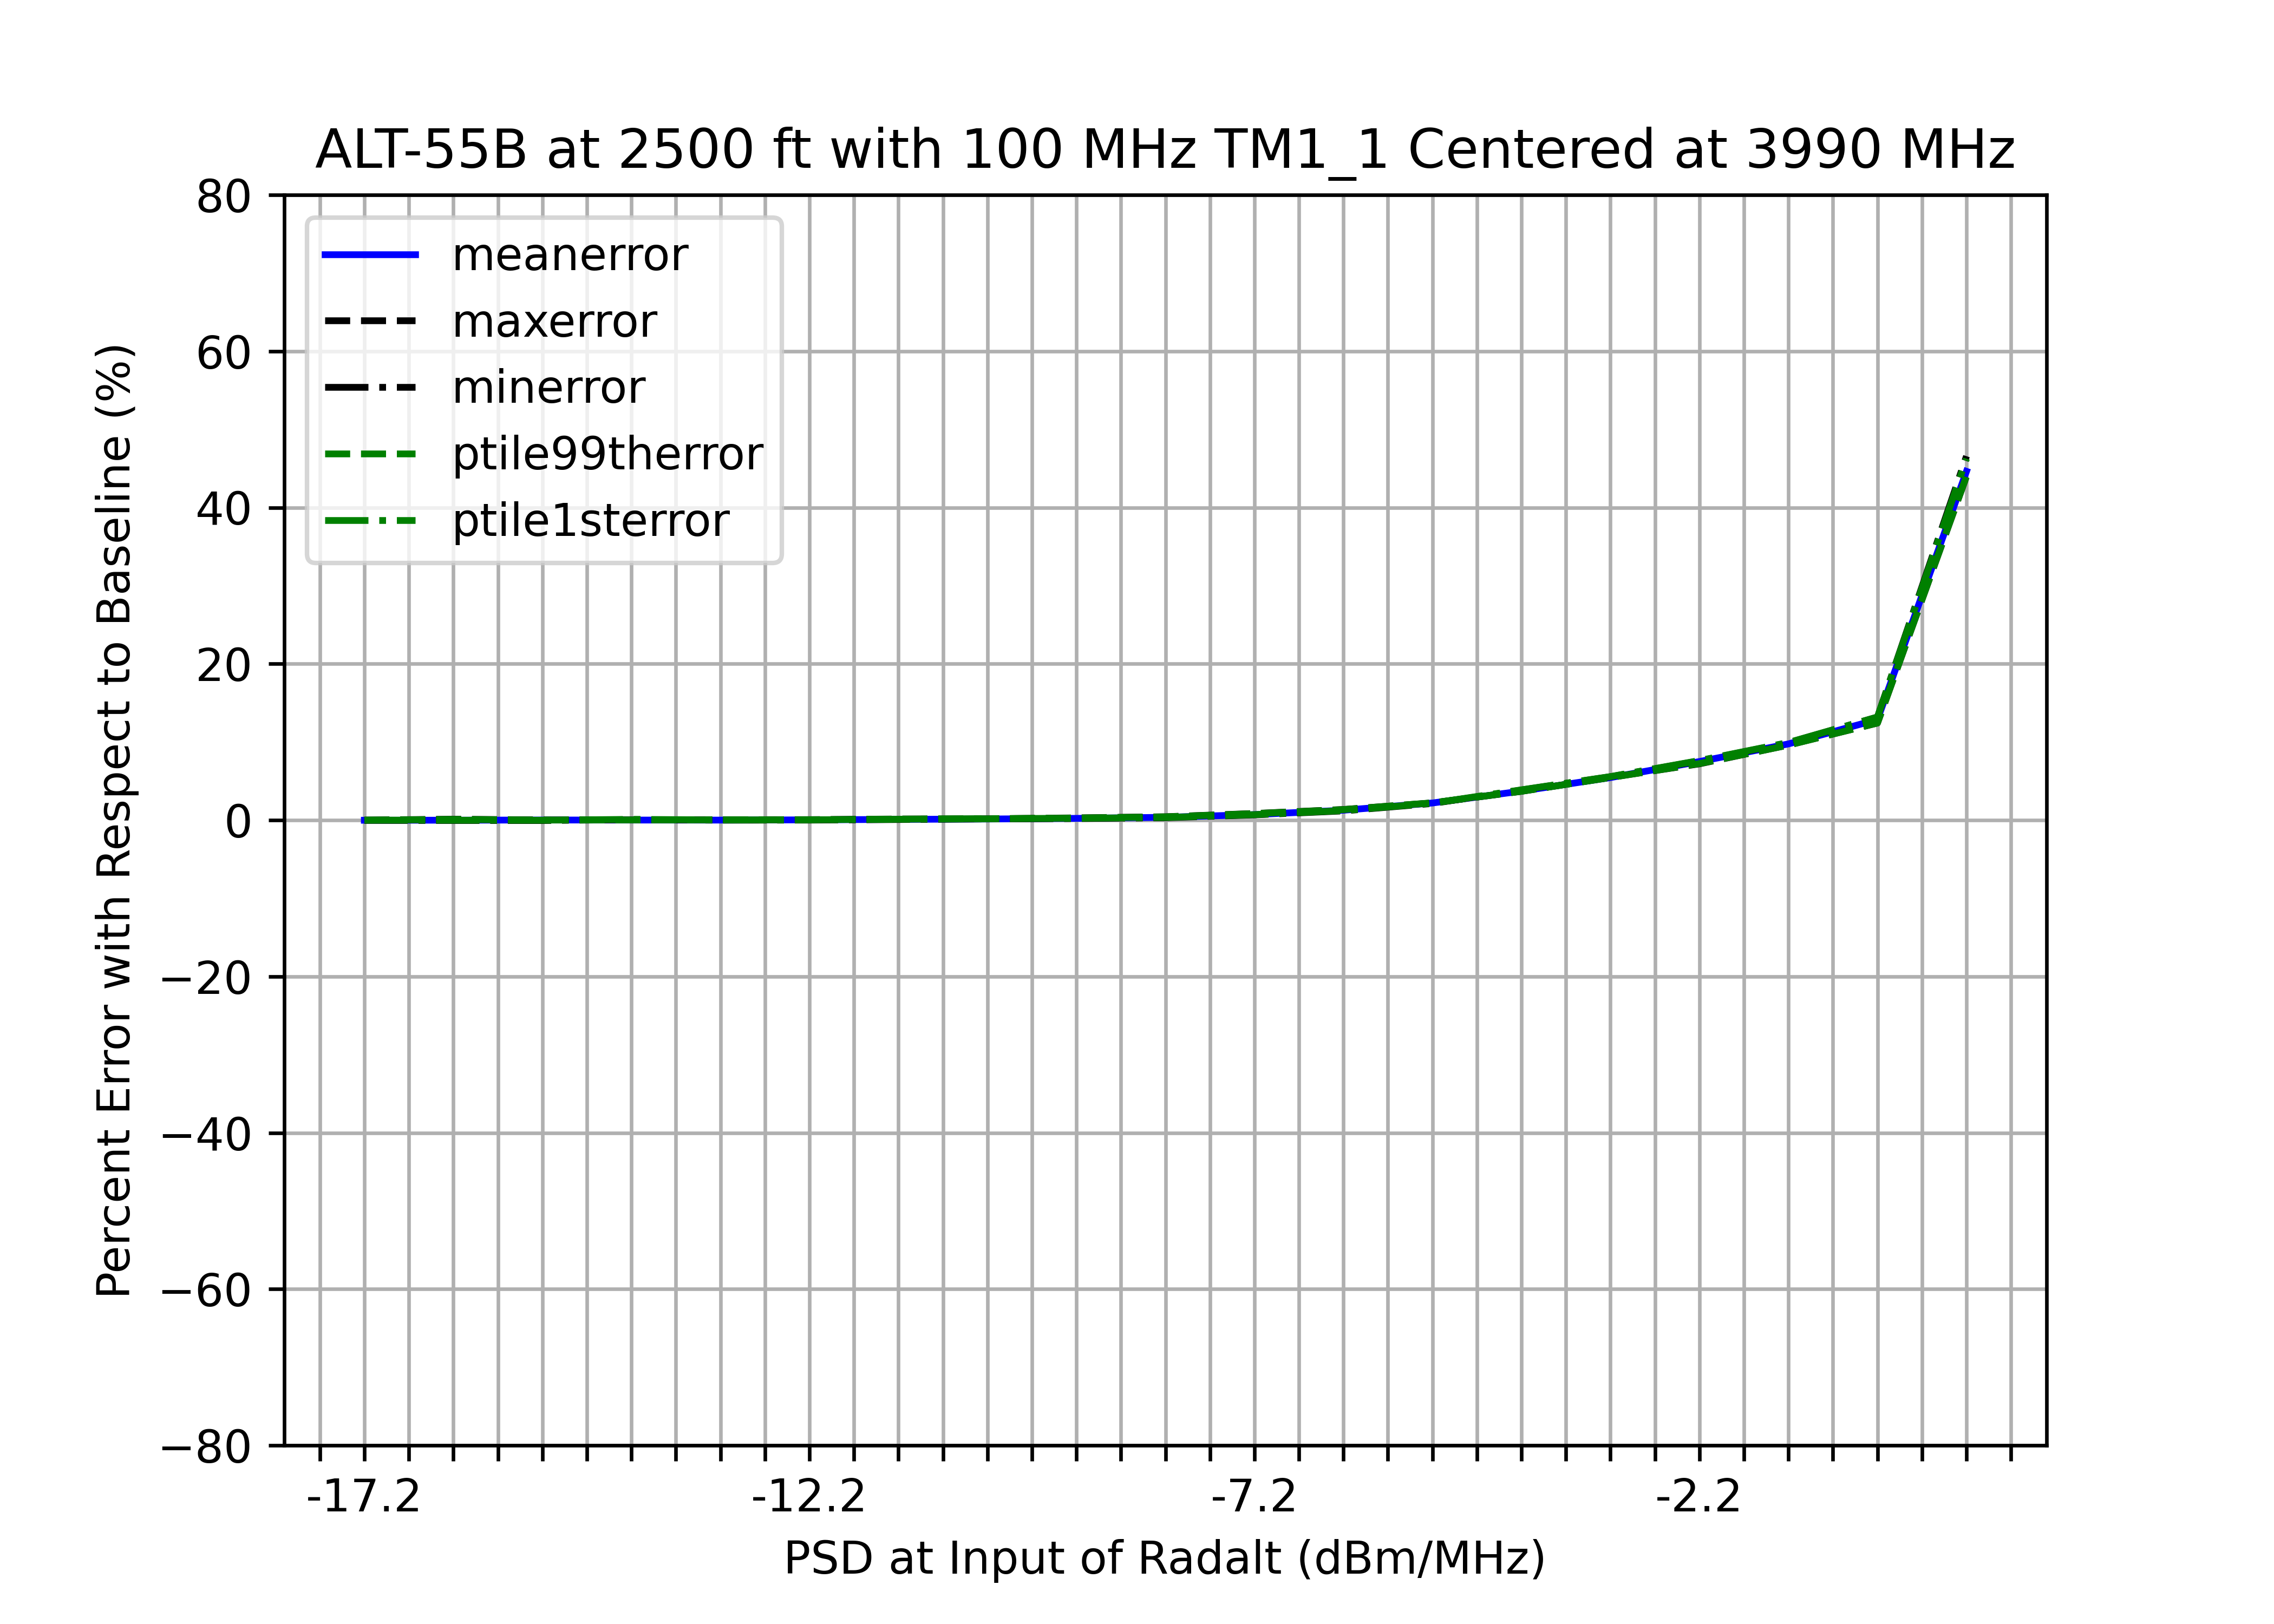

Data behind this chart, as committed beside it:
, pwr, psd, mean, 1stptile, 99thptile, meantest, 1stptiletest, 99ptiletest, min, max, std, meanerror, minerror, maxerror, ptile1sterror, ptile99therror, stderror
0, Baseline, Baseline, 2483, 2478, 2489, N/A, N/A, N/A, 2477, 2490, 2.839, N/A, N/A, N/A, N/A, N/A, N/A
1, -35, -17.2, 2483, 2477, 2489, PASS, PASS, PASS, 2477, 2489, 3.725, -0.01414, -0.03298, 0.007498, 0.006497, -0.007987, -31.23
2, -34, -16.2, 2483, 2478, 2487, PASS, PASS, PASS, 2478, 2487, 2.993, -0.009358, -0.04321, 0.1149, -0.009164, 0.09572, -5.419
3, -33, -15.2, 2482, 2478, 2489, PASS, PASS, PASS, 2478, 2489, 3.967, 0.01457, -0.05088, 0.0229, -0.01134, 0.007173, -39.73
4, -32, -14.2, 2483, 2475, 2489, PASS, PASS, PASS, 2475, 2489, 4.256, 0.009329, 0.06784, 0.03816, 0.09556, 0.02204, -49.94
5, -31, -13.2, 2483, 2477, 2488, PASS, PASS, PASS, 2477, 2488, 3.958, 0.003608, -0.004845, 0.04552, 0.02547, 0.03128, -39.41
6, -30, -12.2, 2482, 2477, 2488, PASS, PASS, PASS, 2476, 2488, 4.105, 0.03449, 0.003903, 0.06079, 0.03798, 0.04312, -44.61
7, -29, -11.2, 2480, 2475, 2486, PASS, PASS, PASS, 2475, 2486, 3.889, 0.09522, 0.0778, 0.1425, 0.1125, 0.1298, -37
8, -28, -10.2, 2479, 2473, 2485, PASS, PASS, PASS, 2473, 2485, 3.873, 0.1415, 0.1551, 0.1676, 0.1904, 0.1616, -36.43
9, -27, -9.2, 2477, 2472, 2482, PASS, PASS, PASS, 2472, 2482, 3.617, 0.2254, 0.2024, 0.2861, 0.2372, 0.2681, -27.41
10, -26, -8.2, 2474, 2469, 2479, PASS, PASS, PASS, 2469, 2479, 2.831, 0.3603, 0.3073, 0.4291, 0.3405, 0.4169, 0.2751
11, -25, -7.2, 2465, 2460, 2468, FAIL, PASS, PASS, 2460, 2469, 2.313, 0.7088, 0.6732, 0.8466, 0.704, 0.8294, 18.54
12, -24, -6.2, 2451, 2447, 2456, FAIL, PASS, PASS, 2447, 2456, 2.435, 1.267, 1.18, 1.361, 1.219, 1.347, 14.24
13, -23, -5.2, 2428, 2424, 2434, FAIL, FAIL, PASS, 2424, 2435, 2.394, 2.192, 2.131, 2.199, 2.167, 2.214, 15.66
14, -22, -4.2, 2391, 2381, 2397, FAIL, FAIL, PASS, 2381, 2398, 3.921, 3.71, 3.856, 3.688, 3.877, 3.688, -38.11
15, -21, -3.2, 2348, 2340, 2353, FAIL, FAIL, PASS, 2339, 2353, 4.151, 5.443, 5.556, 5.469, 5.569, 5.453, -46.23
16, -20, -2.2, 2297, 2289, 2309, FAIL, FAIL, PASS, 2289, 2310, 5.128, 7.494, 7.59, 7.205, 7.621, 7.239, -80.63
17, -19, -1.2, 2241, 2232, 2250, FAIL, FAIL, PASS, 2231, 2250, 6.566, 9.752, 9.903, 9.61, 9.93, 9.599, -131.3
18, -18, -0.2, 2163, 2151, 2180, FAIL, FAIL, PASS, 2150, 2180, 8.912, 12.87, 13.18, 12.43, 13.19, 12.42, -213.9
19, -17, 0.8, 1375, 1332, 1393, FAIL, FAIL, PASS, 1323, 1394, 14.52, 44.62, 46.57, 44.01, 46.25, 44.02, -411.4
20, -16, 1.8, , , , PASS, PASS, PASS, , , , , , , , , 
21, -15, 2.8, , , , PASS, PASS, PASS, , , , , , , , , 
22, -14, 3.8, , , , PASS, PASS, PASS, , , , , , , , , 
23, -13, 4.8, , , , PASS, PASS, PASS, , , , , , , , , 
24, -12, 5.8, , , , PASS, PASS, PASS, , , , , , , , , 
